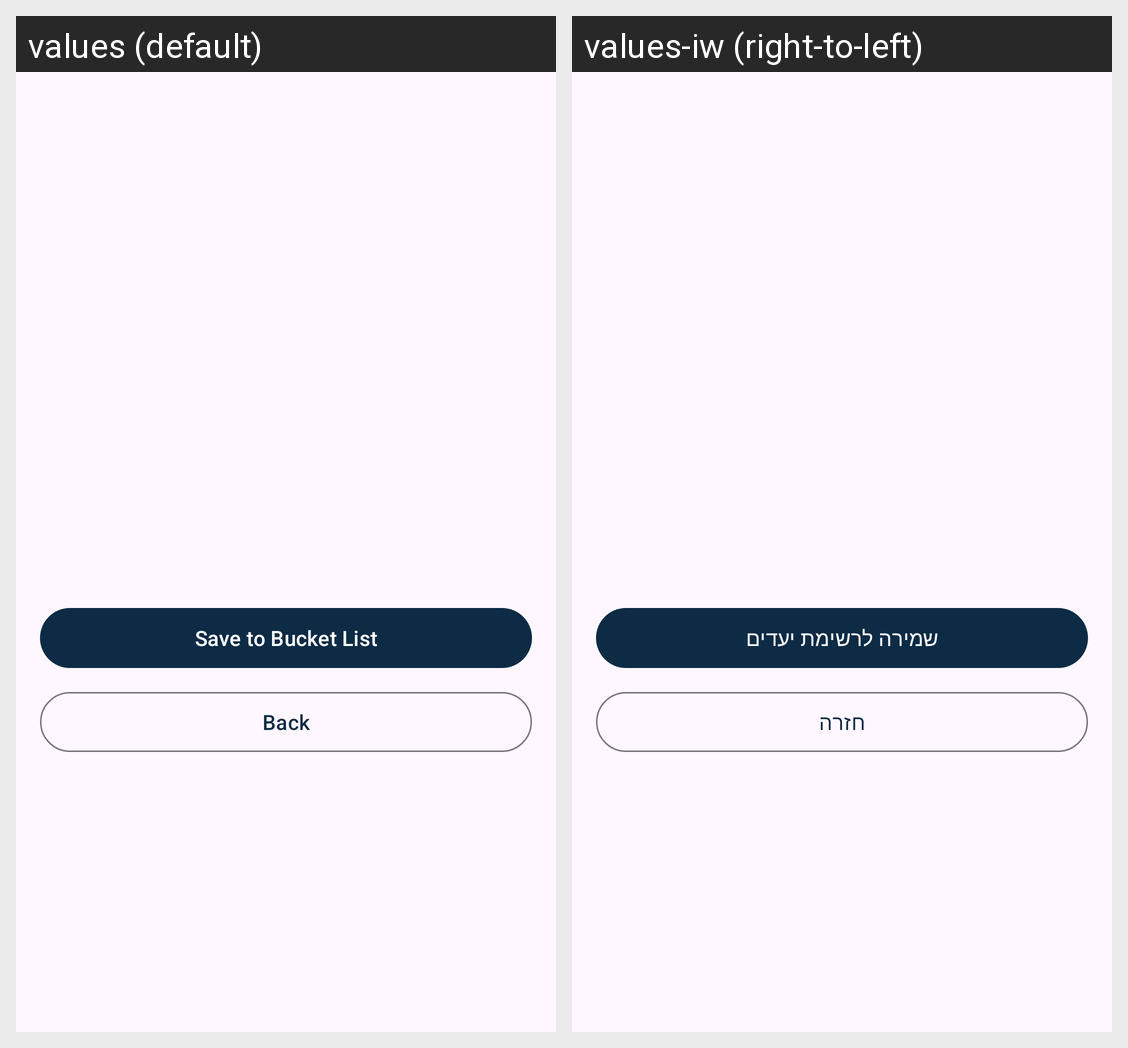

Here is an Android app screen in its default locale and in the app's own translations. Write out the translated-string differences for the strings that appear on this screen.
Android screen res/layout/fragment_place_details.xml rendered under 2 locales, left to right: values (default), values-iw (right-to-left). Device: Nexus 5 (rendered at 1080×1920; each locale shown at half size, 540×960, under a caption strip naming it); theme Theme.TripExplorer.
Strings drawn on this screen, with the default value and each locale's value (text and hints the layout hard-codes, and strings that could not be matched under every locale, appear in the picture but are not listed):

save_to_bucket_list
  values: Save to Bucket List
  values-iw: שמירה לרשימת יעדים

back
  values: Back
  values-iw: חזרה
